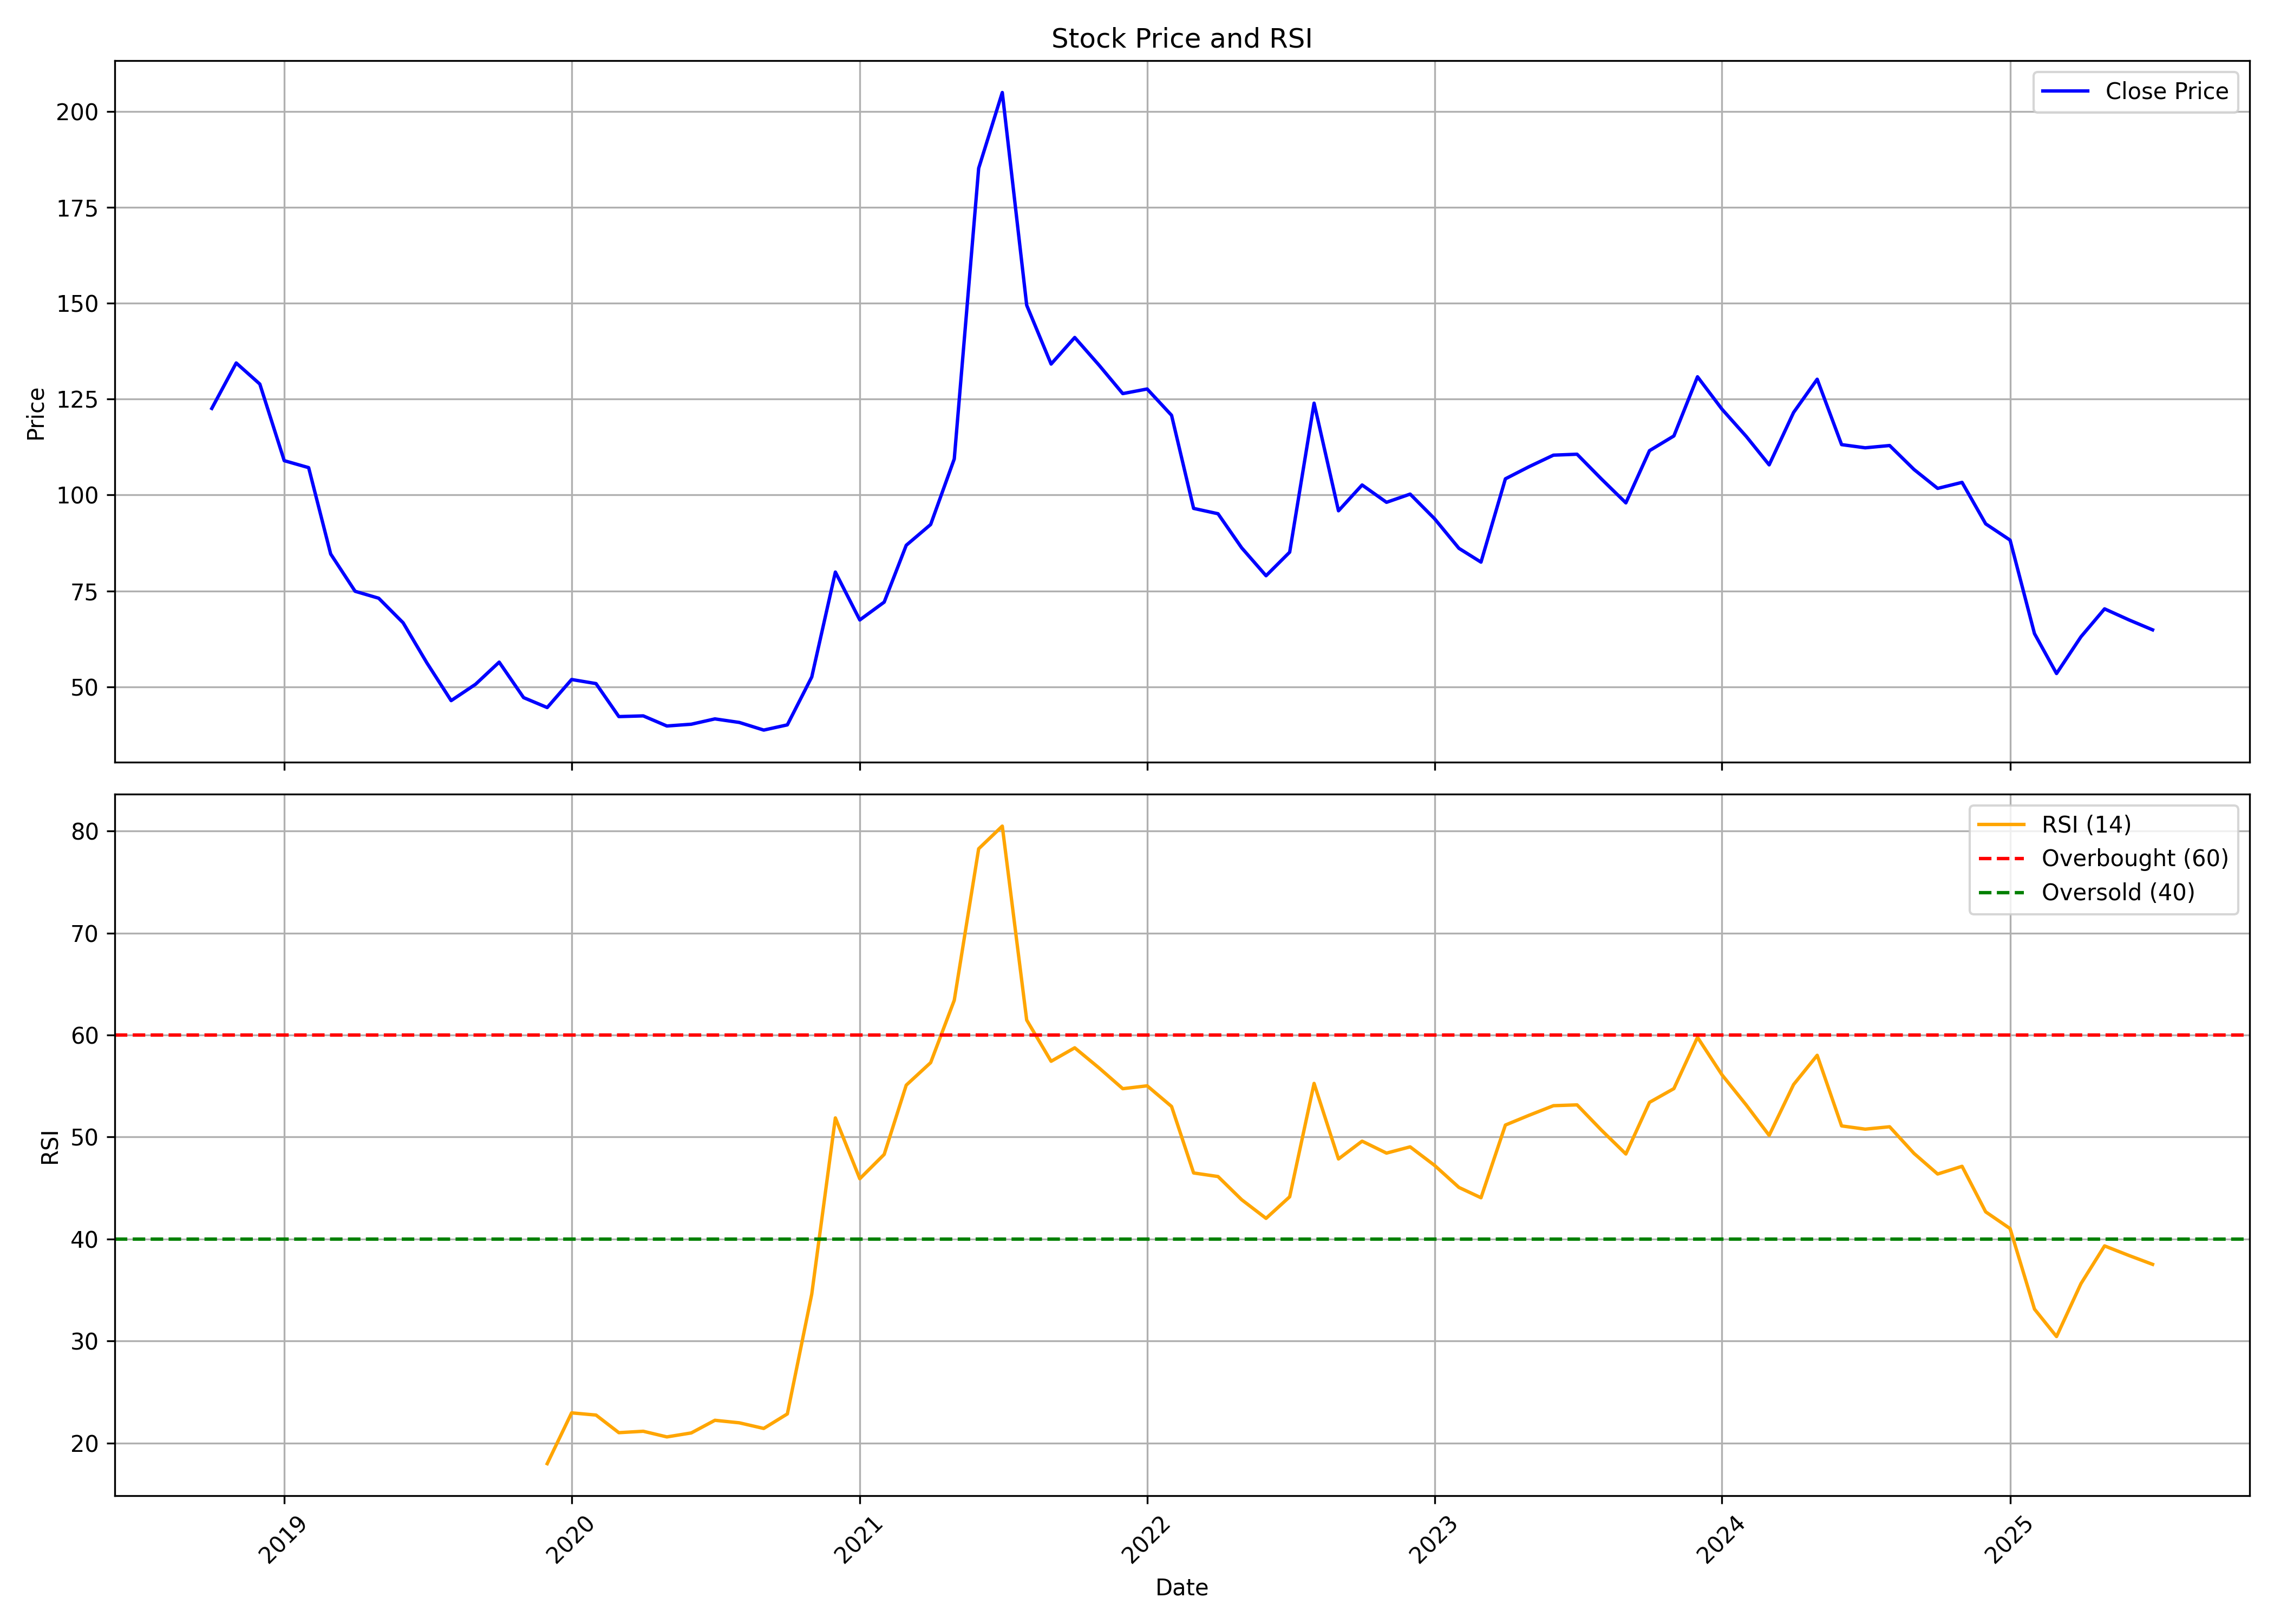

Source data for this figure (header and first rows):
, date, symbol, open, high, low, close, volume, rsi
0, 2018-10-01, AHLADA, 127, 131.6, 118, 122.6, 99000, 
1, 2018-11-01, AHLADA, 123.5, 138, 118.5, 134.4, 111000, 
2, 2018-12-01, AHLADA, 132.5, 132.5, 127.1, 128.9, 40000, 
3, 2019-01-01, AHLADA, 128.9, 138.9, 108.9, 108.9, 32000, 
4, 2019-02-01, AHLADA, 108.9, 127.1, 105.4, 107.1, 12000, 
5, 2019-03-01, AHLADA, 109.8, 109.8, 70.36, 84.61, 222000, 
6, 2019-04-01, AHLADA, 82.16, 82.16, 67.18, 74.9, 47000, 
7, 2019-05-01, AHLADA, 74.9, 83.52, 69.9, 73.08, 80000, 
8, 2019-06-01, AHLADA, 73.08, 74.44, 60.01, 66.68, 8000, 
9, 2019-07-01, AHLADA, 66.68, 78.84, 54.56, 56.29, 31000, 
10, 2019-08-01, AHLADA, 56.83, 56.83, 43.67, 46.39, 23000, 
11, 2019-09-01, AHLADA, 46.39, 50.66, 44.57, 50.66, 236000, 
12, 2019-10-01, AHLADA, 47.64, 56.43, 35.15, 56.43, 58000, 
13, 2019-11-01, AHLADA, 51.8, 63.83, 44.86, 47.18, 44000, 
14, 2019-12-01, AHLADA, 46.25, 50.88, 33.58, 44.59, 111000, 17.98
15, 2020-01-01, AHLADA, 45.23, 52.26, 43.01, 51.89, 53000, 22.96
16, 2020-02-01, AHLADA, 52.59, 64.7, 49.03, 50.83, 43000, 22.74
17, 2020-03-01, AHLADA, 50.83, 57.95, 36.08, 42.23, 62000, 21.01
18, 2020-04-01, AHLADA, 44.22, 44.59, 40.7, 42.41, 16000, 21.15
19, 2020-05-01, AHLADA, 42.41, 43.48, 37.56, 39.78, 32000, 20.6
20, 2020-06-01, AHLADA, 37.97, 44.4, 37.97, 40.24, 32000, 20.99
21, 2020-07-01, AHLADA, 40.24, 43.94, 36.91, 41.63, 67000, 22.23
22, 2020-08-01, AHLADA, 41.63, 42.97, 38.02, 40.7, 102000, 21.98
23, 2020-09-01, AHLADA, 39.96, 43.48, 37.23, 38.71, 73000, 21.43
24, 2020-10-01, AHLADA, 42.68, 44.34, 39.78, 40.07, 70000, 22.85
25, 2020-11-01, AHLADA, 39.88, 52.98, 38.46, 52.56, 48000, 34.6
26, 2020-12-01, AHLADA, 54.74, 88.69, 54.64, 79.9, 160000, 51.88
27, 2021-01-01, AHLADA, 77.48, 79.29, 62.72, 67.42, 902965, 45.91
28, 2021-02-01, AHLADA, 68.37, 75.96, 58.06, 72.07, 384577, 48.3
29, 2021-03-01, AHLADA, 72.16, 110, 68.7, 86.88, 378792, 55.09
30, 2021-04-01, AHLADA, 87.55, 107.3, 85.5, 92.29, 97642, 57.3
31, 2021-05-01, AHLADA, 95.28, 118.4, 87.45, 109.4, 271226, 63.41
32, 2021-06-01, AHLADA, 110.3, 207.9, 103.3, 185.2, 1929650, 78.27
33, 2021-07-01, AHLADA, 190.9, 220.7, 173.8, 204.9, 2033730, 80.49
34, 2021-08-01, AHLADA, 207.9, 235.5, 143.5, 149.5, 1430537, 61.47
35, 2021-09-01, AHLADA, 149.5, 156.6, 122, 134.1, 694126, 57.43
36, 2021-10-01, AHLADA, 142, 170.5, 139.1, 141.1, 660309, 58.75
37, 2021-11-01, AHLADA, 145.3, 164.9, 132.4, 133.8, 389258, 56.77
38, 2021-12-01, AHLADA, 133.8, 138.9, 121, 126.4, 356543, 54.74
39, 2022-01-01, AHLADA, 129.3, 142, 114.3, 127.6, 315452, 55.03
40, 2022-02-01, AHLADA, 128.5, 133.2, 92.66, 120.8, 527521, 53
41, 2022-03-01, AHLADA, 120.8, 126.6, 93.19, 96.5, 584779, 46.48
42, 2022-04-01, AHLADA, 94.53, 105.4, 92.18, 95.1, 323492, 46.13
43, 2022-05-01, AHLADA, 99.66, 100.3, 70.98, 86.23, 829742, 43.86
44, 2022-06-01, AHLADA, 85.46, 93.04, 72.9, 78.94, 416247, 42.03
45, 2022-07-01, AHLADA, 77.7, 93.71, 75.92, 85.08, 221232, 44.14
46, 2022-08-01, AHLADA, 86.76, 133.9, 79.95, 123.9, 1122876, 55.26
47, 2022-09-01, AHLADA, 124.1, 124.7, 90.17, 95.87, 350958, 47.85
48, 2022-10-01, AHLADA, 95.27, 122.8, 92.4, 102.6, 167694, 49.6
49, 2022-11-01, AHLADA, 105.5, 108.8, 96.19, 98.08, 119513, 48.43
50, 2022-12-01, AHLADA, 101, 123.8, 96.19, 100.2, 362433, 49.04
51, 2023-01-01, AHLADA, 104.2, 106.9, 91.57, 93.81, 146917, 47.23
52, 2023-02-01, AHLADA, 94.25, 100.9, 85.02, 86.09, 114794, 45.06
53, 2023-03-01, AHLADA, 89.19, 97.11, 77.97, 82.49, 384515, 44.05
54, 2023-04-01, AHLADA, 84.38, 109.7, 80.45, 104.2, 414947, 51.18
55, 2023-05-01, AHLADA, 104.2, 124.2, 94.59, 107.4, 866761, 52.13
56, 2023-06-01, AHLADA, 107.8, 116.6, 105, 110.4, 546657, 53.08
57, 2023-07-01, AHLADA, 110.7, 121.4, 105.4, 110.6, 291474, 53.16
58, 2023-08-01, AHLADA, 112.2, 116.4, 100.9, 104.2, 422203, 50.68
59, 2023-09-01, AHLADA, 106.5, 106.5, 96.14, 97.94, 368187, 48.34
... 22 more rows
